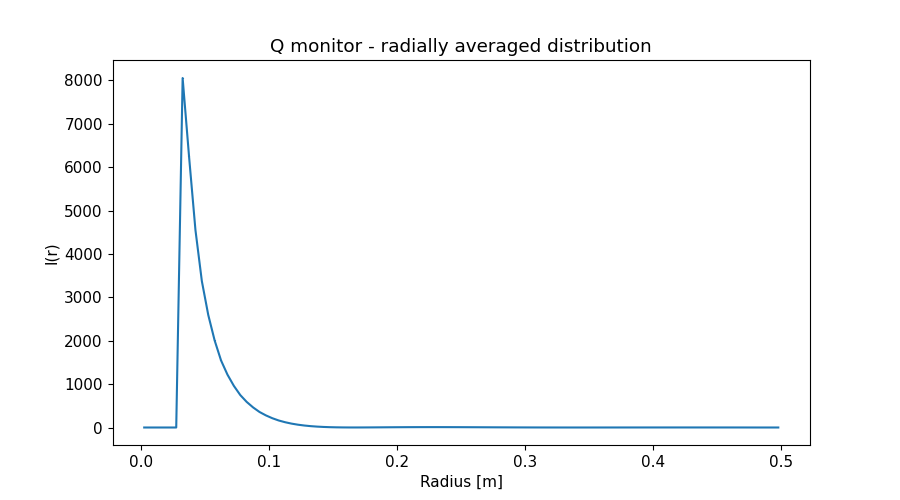

The table this chart was drawn from, first rows:
x_axis, Intensity, Error
2.500000000000000052e-03, 0.000000000000000000e+00, 0.000000000000000000e+00
7.499999999999999722e-03, 0.000000000000000000e+00, 0.000000000000000000e+00
1.250000000000000069e-02, 0.000000000000000000e+00, 0.000000000000000000e+00
1.750000000000000167e-02, 0.000000000000000000e+00, 0.000000000000000000e+00
2.249999999999999917e-02, 0.000000000000000000e+00, 0.000000000000000000e+00
2.750000000000000014e-02, 0.000000000000000000e+00, 0.000000000000000000e+00
3.250000000000000111e-02, 8.055036313999999948e+03, 1.236085963000000021e+01
3.749999999999999861e-02, 6.249015693999999712e+03, 8.545866433000000484e+00
4.250000000000000305e-02, 4.552222319999999854e+03, 5.749100164999999762e+00
4.750000000000000056e-02, 3.373792182000000139e+03, 3.982742119000000081e+00
5.249999999999999806e-02, 2.594391490999999860e+03, 2.916447182999999832e+00
5.750000000000000250e-02, 2.004848455000000058e+03, 2.141425905000000185e+00
6.250000000000000000e-02, 1.544600826000000097e+03, 1.576077522999999925e+00
6.750000000000000444e-02, 1.218203520999999910e+03, 1.199404493999999932e+00
7.249999999999999500e-02, 9.592589890000000423e+02, 9.093661916999999928e-01
7.749999999999999944e-02, 7.477876416000000290e+02, 6.849109769000000236e-01
8.250000000000000389e-02, 5.897488524999999981e+02, 5.258735655999999814e-01
8.749999999999999445e-02, 4.629577211000000148e+02, 4.007651479000000072e-01
9.249999999999999889e-02, 3.579574908999999820e+02, 3.022273882000000023e-01
9.750000000000000333e-02, 2.790067420999999968e+02, 2.305265347000000076e-01
1.024999999999999939e-01, 2.140277180999999871e+02, 1.730609922999999939e-01
1.074999999999999983e-01, 1.616543733000000032e+02, 1.284020042000000028e-01
1.125000000000000028e-01, 1.216350395000000049e+02, 9.527612259999999889e-02
1.174999999999999933e-01, 8.945837575999999558e+01, 6.904741628999999659e-02
1.224999999999999978e-01, 6.465716070000000570e+01, 4.951184958999999691e-02
1.275000000000000022e-01, 4.567586551000000128e+01, 3.482741562000000318e-02
1.325000000000000067e-01, 3.107998461000000034e+01, 2.370079284999999925e-02
1.375000000000000111e-01, 2.046756449000000089e+01, 1.580836235000000062e-02
1.424999999999999878e-01, 1.271250788999999948e+01, 1.002501668999999929e-02
1.474999999999999922e-01, 7.331903053999999642e+00, 6.037204774000000385e-03
1.524999999999999967e-01, 3.891900119999999852e+00, 3.466334590999999975e-03
1.575000000000000011e-01, 1.824574010999999940e+00, 1.764364768000000003e-03
1.625000000000000056e-01, 8.663466137999999983e-01, 8.585246324000000376e-04
1.675000000000000100e-01, 6.995437924999999835e-01, 6.129428173000000309e-04
1.724999999999999867e-01, 1.089611630000000053e+00, 9.070388805000000445e-04
1.774999999999999911e-01, 1.848754433999999947e+00, 1.377985081000000084e-03
1.824999999999999956e-01, 2.808456511000000155e+00, 1.899505015000000057e-03
1.875000000000000000e-01, 3.880852614000000145e+00, 2.461013893000000077e-03
1.925000000000000044e-01, 4.944333636999999726e+00, 2.999472334999999951e-03
1.975000000000000089e-01, 5.937252351999999789e+00, 3.486734251999999874e-03
2.025000000000000133e-01, 6.819866268000000176e+00, 3.912158574000000090e-03
2.074999999999999900e-01, 7.548715118999999696e+00, 4.246842903999999662e-03
2.124999999999999944e-01, 8.114893240000000674e+00, 4.493181827999999899e-03
2.174999999999999989e-01, 8.502741227999999651e+00, 4.643617253999999910e-03
2.225000000000000033e-01, 8.715409724000000580e+00, 4.703350373999999612e-03
2.275000000000000078e-01, 8.774649047000000479e+00, 4.682358977000000179e-03
2.325000000000000122e-01, 8.663025524000000033e+00, 4.579237524999999961e-03
2.374999999999999889e-01, 8.424818131000000321e+00, 4.413466369000000264e-03
2.424999999999999933e-01, 8.057812769999999958e+00, 4.189659410999999750e-03
2.474999999999999978e-01, 7.616478668000000063e+00, 3.928192411999999710e-03
2.525000000000000022e-01, 7.069399349000000221e+00, 3.626268102999999788e-03
2.575000000000000067e-01, 6.490443997999999937e+00, 3.310003785000000063e-03
2.625000000000000111e-01, 5.877609861999999907e+00, 2.980373777000000068e-03
2.675000000000000155e-01, 5.230717569000000289e+00, 2.644687114000000144e-03
2.725000000000000200e-01, 4.603381017000000242e+00, 2.319176447999999995e-03
2.775000000000000244e-01, 3.974370724999999993e+00, 1.998978684000000082e-03
2.824999999999999734e-01, 3.382000822999999823e+00, 1.702445955000000000e-03
2.874999999999999778e-01, 2.821041349999999781e+00, 1.421619151000000098e-03
2.924999999999999822e-01, 2.302875549999999993e+00, 1.167649740000000066e-03
2.974999999999999867e-01, 1.846071215999999904e+00, 9.425572072999999825e-04
... 40 more rows
